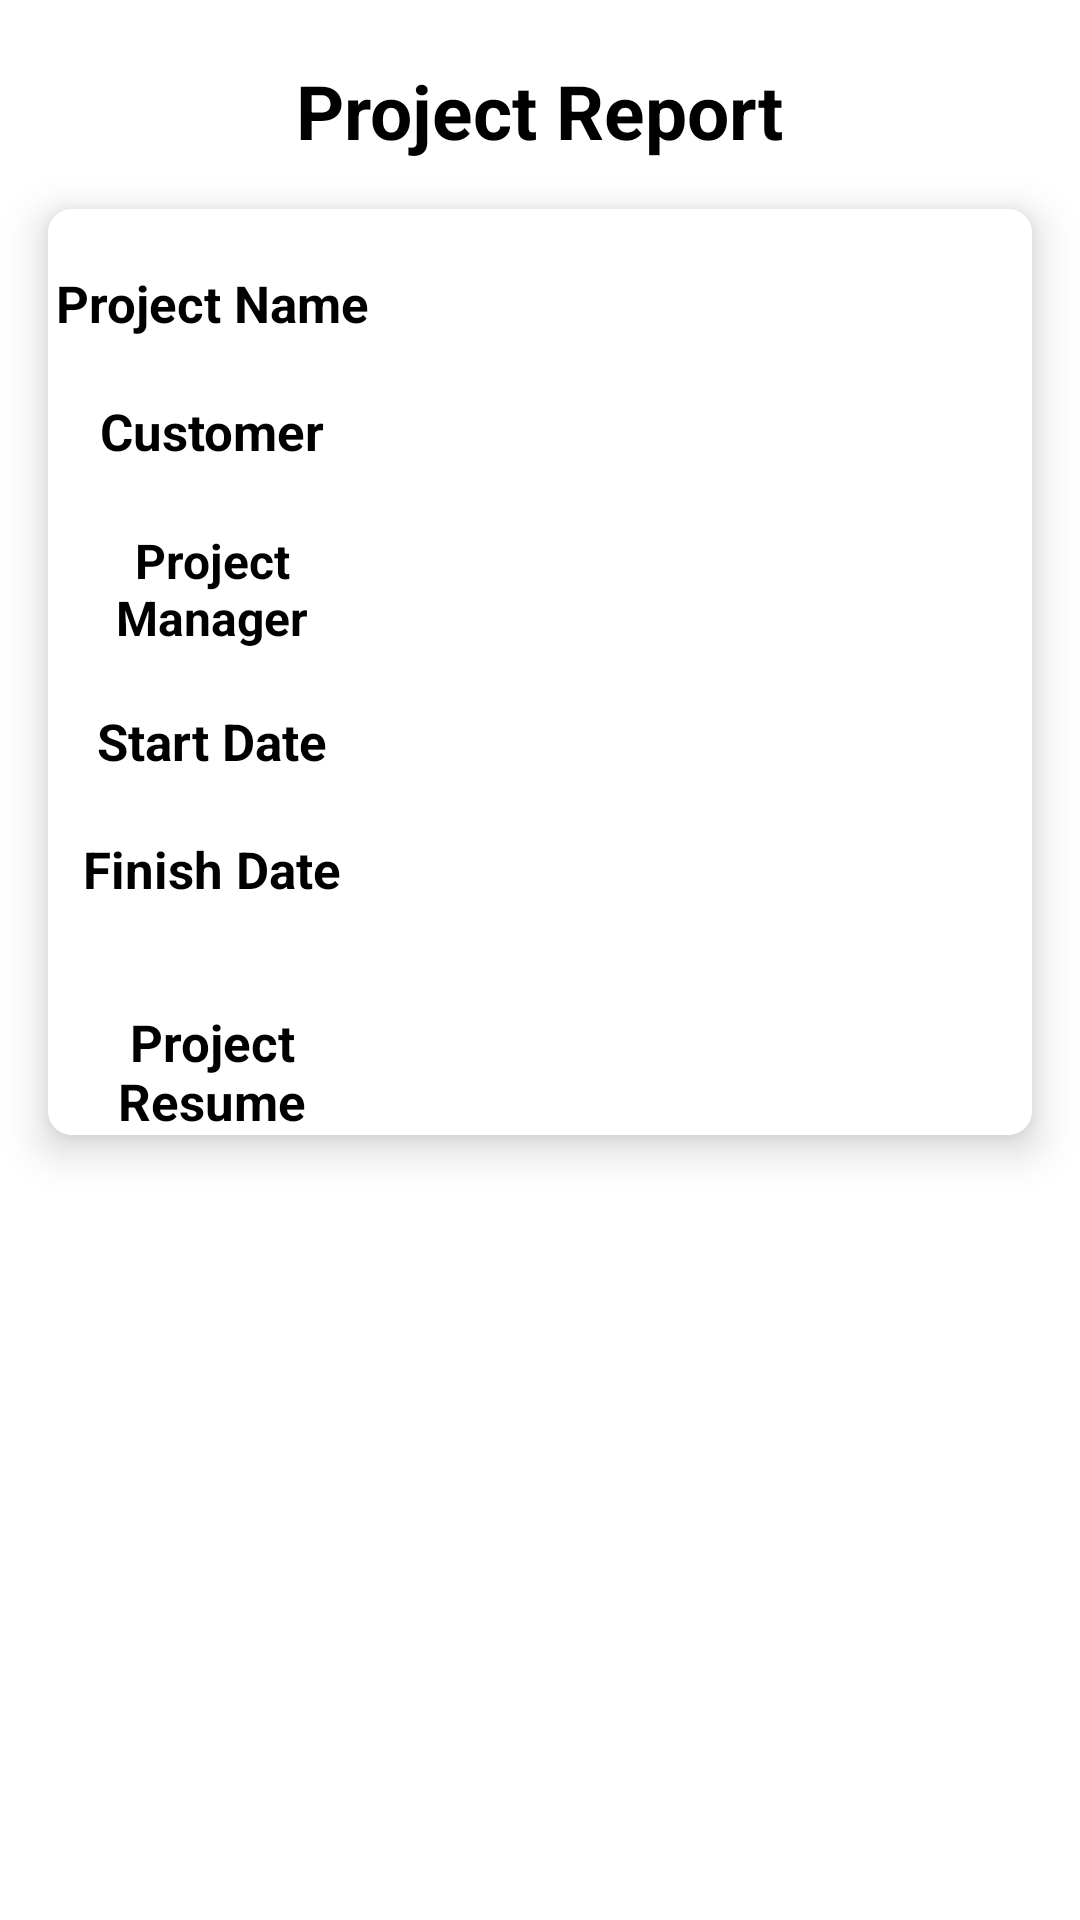

Android layout source for this screen:
<!-- AndroidManifest.xml: application theme Theme.PMIS_2 -->
<!-- res/layout/fragment_report.xml -->
<?xml version="1.0" encoding="utf-8"?>
<FrameLayout xmlns:android="http://schemas.android.com/apk/res/android"
    xmlns:tools="http://schemas.android.com/tools"
    android:layout_width="match_parent"
    android:layout_height="match_parent"
    xmlns:app="http://schemas.android.com/apk/res-auto"
    tools:context=".ReportFragment"
    android:orientation="vertical">
    <LinearLayout
        android:layout_width="match_parent"
        android:layout_height="match_parent"
        android:orientation="vertical">

        <TextView
            android:layout_width="wrap_content"
            android:layout_height="wrap_content"
            android:layout_gravity="center_horizontal"
            android:text="Project Report"
            android:textColor="@color/black"
            android:textSize="25sp"
            android:textStyle="bold"
            android:layout_marginTop="20dp"/>

        <androidx.cardview.widget.CardView
            android:layout_width="match_parent"
            android:layout_height="wrap_content"
            app:cardElevation="8dp"
            android:layout_marginTop="40dp"
            app:cardCornerRadius="8dp"
            android:layout_margin="16dp"
            android:background="@color/white">
            <LinearLayout
                android:layout_width="match_parent"
                android:layout_height="wrap_content"
                android:orientation="vertical"
                android:background="@color/white">
                <LinearLayout
                    android:layout_width="match_parent"
                    android:layout_height="wrap_content"
                    android:orientation="horizontal"
                    android:layout_marginTop="20dp">
                    <TextView
                        android:layout_width="match_parent"
                        android:layout_height="wrap_content"
                        android:text="Project Name"
                        android:textColor="@color/black"
                        android:textSize="17sp"
                        android:textStyle="bold"
                        android:textAlignment="center"
                        android:layout_weight="2"/>
                    <TextView
                        android:id="@+id/tvPName"
                        android:layout_width="match_parent"
                        android:layout_height="wrap_content"
                        android:textColor="@color/black"
                        android:textSize="17sp"
                        android:layout_weight="1"
                        android:background="@drawable/edtbg"
                        android:layout_marginRight="3dp"
                        android:layout_marginLeft="3dp"/>

                </LinearLayout>
                <LinearLayout
                    android:layout_width="match_parent"
                    android:layout_height="wrap_content"
                    android:orientation="horizontal"
                    android:layout_marginTop="20dp">
                    <TextView
                        android:layout_width="match_parent"
                        android:layout_height="wrap_content"
                        android:text="Customer"
                        android:textColor="@color/black"
                        android:textSize="17sp"
                        android:textStyle="bold"
                        android:textAlignment="center"
                        android:layout_weight="2"/>
                    <TextView
                        android:id="@+id/tvCust"
                        android:layout_width="match_parent"
                        android:layout_height="wrap_content"
                        android:textColor="@color/black"
                        android:textSize="17sp"
                        android:layout_weight="1"
                        android:background="@drawable/edtbg"
                        android:layout_marginRight="3dp"
                        android:layout_marginLeft="3dp"/>

                </LinearLayout>
                <LinearLayout
                    android:layout_width="match_parent"
                    android:layout_height="wrap_content"
                    android:orientation="horizontal"
                    android:layout_marginTop="20dp">

                    <TextView
                        android:layout_width="match_parent"
                        android:layout_height="wrap_content"
                        android:layout_weight="2"
                        android:text="Project Manager"
                        android:textAlignment="center"
                        android:textColor="@color/black"
                        android:textSize="16sp"
                        android:textStyle="bold" />
                    <TextView
                        android:id="@+id/tvPM"
                        android:layout_width="match_parent"
                        android:layout_height="wrap_content"
                        android:textColor="@color/black"
                        android:textSize="17sp"
                        android:layout_weight="1"
                        android:background="@drawable/edtbg"
                        android:layout_marginRight="3dp"
                        android:layout_marginLeft="3dp"/>

                </LinearLayout>
                <LinearLayout
                    android:layout_width="match_parent"
                    android:layout_height="wrap_content"
                    android:orientation="horizontal"
                    android:layout_marginTop="20dp">

                    <TextView
                        android:layout_width="match_parent"
                        android:layout_height="wrap_content"
                        android:layout_weight="2"
                        android:text="Start Date"
                        android:textAlignment="center"
                        android:textColor="@color/black"
                        android:textSize="17sp"
                        android:textStyle="bold" />
                    <EditText
                        android:id="@+id/edtStart"
                        android:layout_width="match_parent"
                        android:layout_height="wrap_content"
                        android:textColor="@color/black"
                        android:textSize="17sp"
                        android:layout_weight="1"
                        android:background="@drawable/edtbg"
                        android:layout_marginRight="3dp"
                        android:layout_marginLeft="3dp"
                        />

                </LinearLayout>
                <LinearLayout
                    android:layout_width="match_parent"
                    android:layout_height="wrap_content"
                    android:orientation="horizontal"
                    android:layout_marginTop="20dp">

                    <TextView
                        android:layout_width="match_parent"
                        android:layout_height="wrap_content"
                        android:layout_weight="2"
                        android:text="Finish Date"
                        android:textAlignment="center"
                        android:textColor="@color/black"
                        android:textSize="17sp"
                        android:textStyle="bold" />
                    <EditText
                        android:id="@+id/edtFinish"
                        android:layout_width="match_parent"
                        android:layout_height="wrap_content"
                        android:textColor="@color/black"
                        android:textSize="17sp"
                        android:layout_weight="1"
                        android:background="@drawable/edtbg"
                        android:layout_marginRight="3dp"
                        android:layout_marginLeft="3dp"
                        android:layout_marginBottom="15dp"
                        />

                </LinearLayout>
                <LinearLayout
                    android:layout_width="match_parent"
                    android:layout_height="wrap_content"
                    android:orientation="horizontal"
                    android:layout_marginTop="20dp">

                    <TextView
                        android:layout_width="match_parent"
                        android:layout_height="wrap_content"
                        android:layout_weight="2"
                        android:text="Project Resume"
                        android:textAlignment="center"
                        android:textColor="@color/black"
                        android:textSize="17sp"
                        android:textStyle="bold" />
                    <EditText
                        android:id="@+id/edtResume"
                        android:layout_width="match_parent"
                        android:layout_height="wrap_content"
                        android:textColor="@color/black"
                        android:textSize="17sp"
                        android:layout_weight="1"
                        android:background="@drawable/edtbg"
                        android:layout_marginRight="3dp"
                        android:layout_marginLeft="3dp"
                        android:layout_marginBottom="15dp"
                        />

                </LinearLayout>

            </LinearLayout>
        </androidx.cardview.widget.CardView>
    </LinearLayout>



</FrameLayout>
<!-- resources referenced by this layout -->
<resources>
  <color name="black">#FF000000</color>
  <color name="white">#FFFFFFFF</color>
  <style name="Theme.PMIS_2" parent="Theme.MaterialComponents.Light.NoActionBar">
          
          <item name="colorPrimary">@color/purple_500</item>
          <item name="colorPrimaryVariant">@color/purple_700</item>
          <item name="colorOnPrimary">@color/black</item>
          
          <item name="colorSecondary">@color/teal_200</item>
          <item name="colorSecondaryVariant">@color/teal_700</item>
          <item name="colorOnSecondary">@color/black</item>
          
          <item name="android:statusBarColor" tools:targetApi="l">@color/black</item>
          
          <item name="android:actionMenuTextColor">@color/black</item>
      </style>
  <color name="purple_500">#C9D3F7</color>
  <color name="purple_700">#82BBD3</color>
  <color name="teal_200">#FF03DAC5</color>
  <color name="teal_700">#FF018786</color>
</resources>
